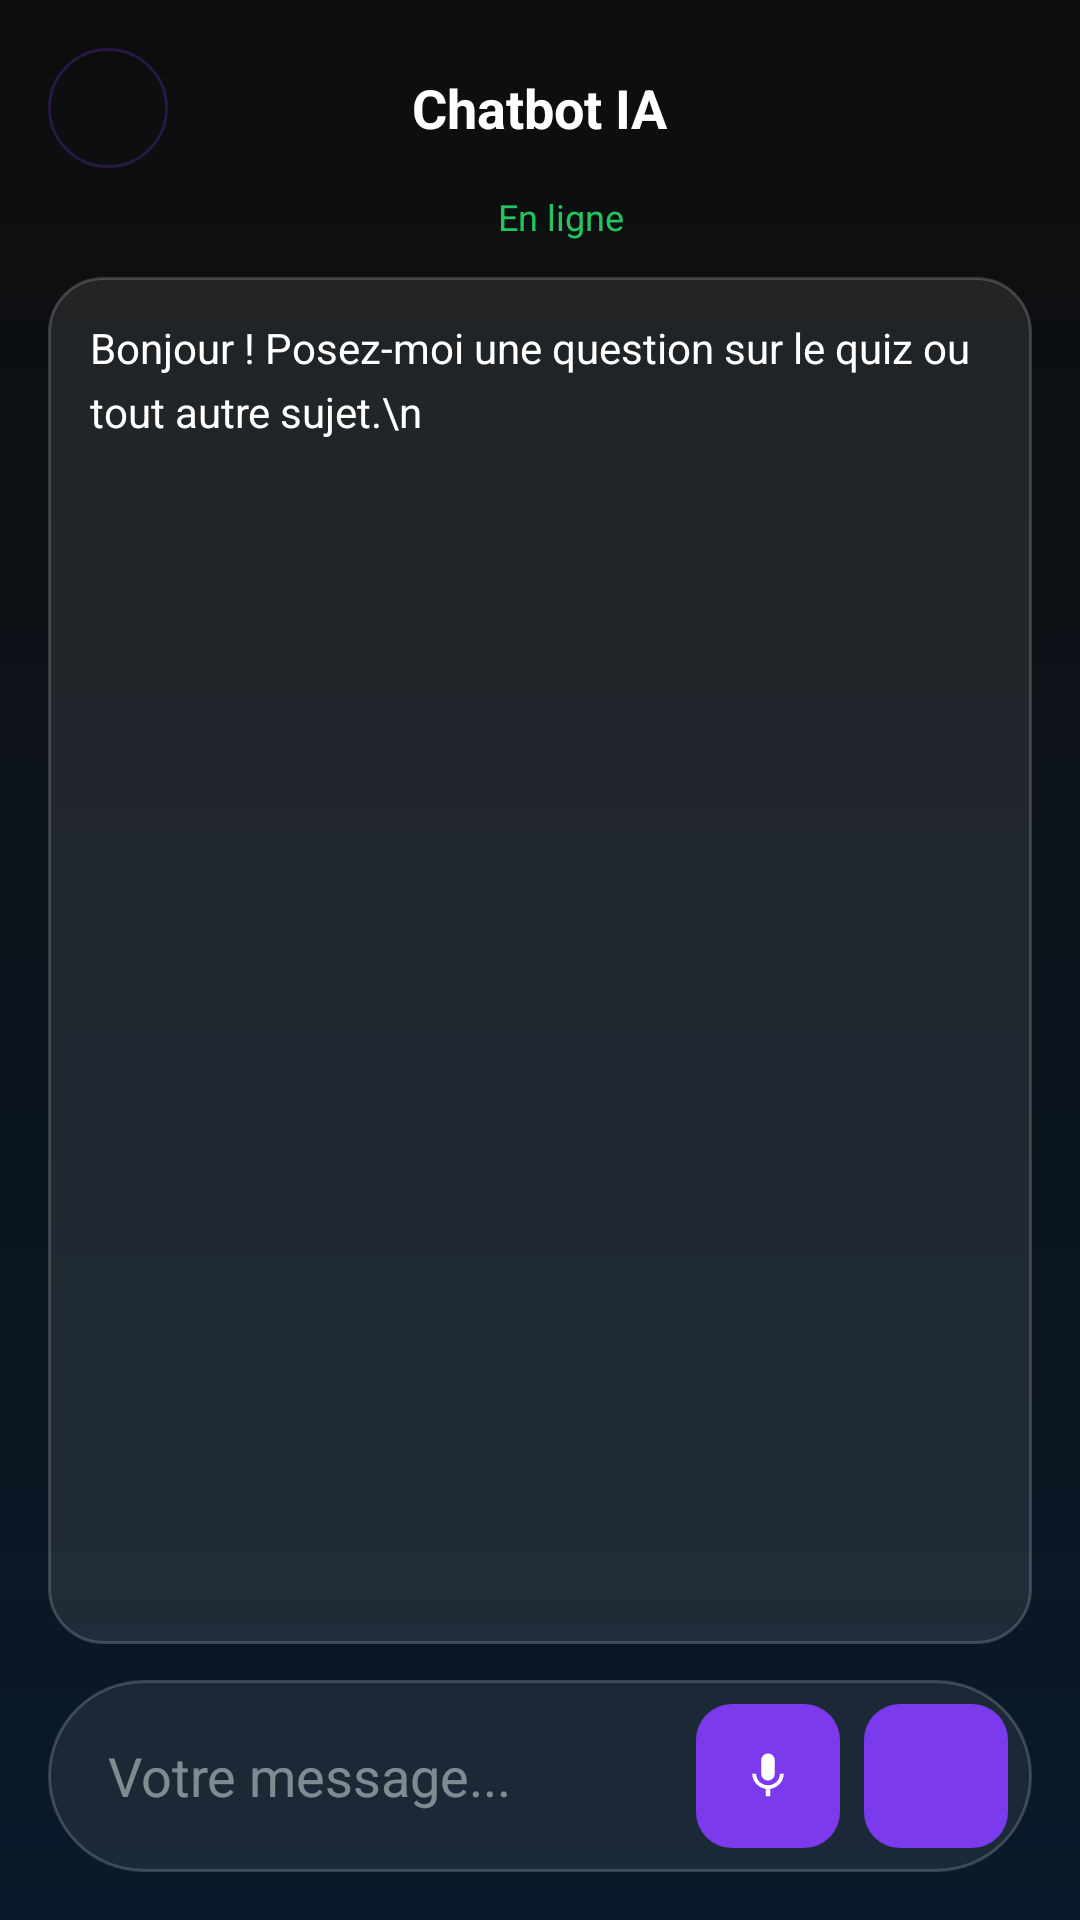

Produce the Android XML layout that renders to this screen, including the resource entries it uses.
<!-- AndroidManifest.xml: application theme Theme.QuizAppgabbas -->
<!-- res/layout/activity_chatbot.xml -->
<?xml version="1.0" encoding="utf-8"?>
<LinearLayout xmlns:android="http://schemas.android.com/apk/res/android"
    xmlns:app="http://schemas.android.com/apk/res-auto"
    android:layout_width="match_parent"
    android:layout_height="match_parent"
    android:background="@drawable/bg_chatbot"
    android:orientation="vertical"
    android:padding="16dp">

    <RelativeLayout
        android:layout_width="match_parent"
        android:layout_height="wrap_content"
        android:layout_marginBottom="8dp">

        <com.google.android.material.button.MaterialButton
            android:id="@+id/btnBack"
            android:layout_width="40dp"
            android:layout_height="40dp"
            android:background="@drawable/button_circle_ghost"
            android:insetTop="0dp"
            android:insetBottom="0dp"
            android:minWidth="40dp"
            android:text="←"
            android:textAllCaps="false"
            android:textColor="@color/text_primary"
            android:textSize="16sp"
            android:textStyle="bold" />

        <TextView
            android:layout_width="wrap_content"
            android:layout_height="wrap_content"
            android:layout_centerInParent="true"
            android:text="Chatbot IA"
            android:textColor="@color/text_primary"
            android:textSize="18sp"
            android:textStyle="bold" />
    </RelativeLayout>

    <LinearLayout
        android:layout_width="match_parent"
        android:layout_height="wrap_content"
        android:gravity="center"
        android:layout_marginBottom="12dp"
        android:orientation="horizontal">

        <View
            android:layout_width="8dp"
            android:layout_height="8dp"
            android:background="@drawable/chat_status_dot" />

        <TextView
            android:layout_width="wrap_content"
            android:layout_height="wrap_content"
            android:layout_marginStart="6dp"
            android:text="En ligne"
            android:textColor="@color/success_green"
            android:textSize="12sp" />
    </LinearLayout>

    <ScrollView
        android:id="@+id/scrollChat"
        android:layout_width="match_parent"
        android:layout_height="0dp"
        android:layout_weight="1"
        android:layout_marginBottom="12dp"
        android:background="@drawable/glass_card_strong"
        android:padding="14dp">

        <TextView
            android:id="@+id/tvChatLog"
            android:layout_width="match_parent"
            android:layout_height="wrap_content"
            android:lineSpacingExtra="5dp"
            android:text="Bonjour ! Posez-moi une question sur le quiz ou tout autre sujet.\n"
            android:textColor="@color/text_primary"
            android:textSize="14sp" />
    </ScrollView>

    <ProgressBar
        android:id="@+id/progressBar"
        android:layout_width="32dp"
        android:layout_height="32dp"
        android:layout_gravity="center"
        android:layout_marginBottom="10dp"
        android:indeterminateTint="@color/blue_accent"
        android:visibility="gone" />

    <LinearLayout
        android:layout_width="match_parent"
        android:layout_height="wrap_content"
        android:background="@drawable/glass_pill"
        android:gravity="center_vertical"
        android:orientation="horizontal"
        android:padding="8dp">

        <EditText
            android:id="@+id/etMessage"
            android:layout_width="0dp"
            android:layout_height="wrap_content"
            android:layout_weight="1"
            android:background="@android:color/transparent"
            android:hint="Votre message..."
            android:importantForAutofill="no"
            android:inputType="textLongMessage"
            android:maxLines="4"
            android:paddingLeft="12dp"
            android:paddingRight="12dp"
            android:textColor="@color/text_primary"
            android:textColorHint="@color/text_secondary" />

        <com.google.android.material.button.MaterialButton
            android:id="@+id/btnMic"
            android:layout_width="48dp"
            android:layout_height="48dp"
            android:background="@drawable/button_gradient"
            android:contentDescription="@string/chatbot_voice_input"
            android:insetTop="0dp"
            android:insetBottom="0dp"
            android:minWidth="48dp"
            android:padding="0dp"
            app:icon="@drawable/ic_mic_24"
            app:iconGravity="textStart"
            app:iconPadding="0dp"
            app:iconTint="@color/text_primary" />

        <com.google.android.material.button.MaterialButton
            android:id="@+id/btnSend"
            android:layout_width="48dp"
            android:layout_height="48dp"
            android:layout_marginStart="8dp"
            android:background="@drawable/button_gradient"
            android:insetTop="0dp"
            android:insetBottom="0dp"
            android:minWidth="48dp"
            android:text="➤"
            android:textAllCaps="false"
            android:textColor="@color/text_primary"
            android:textSize="18sp" />
    </LinearLayout>
</LinearLayout>
<!-- resources referenced by this layout -->
<resources>
  <color name="blue_accent">#3B82F6</color>
  <color name="success_green">#22C55E</color>
  <color name="text_primary">#FFFFFFFF</color>
  <color name="text_secondary">#73FFFFFF</color>
  <!-- drawable bg_chatbot (drawable) -->
  <?xml version="1.0" encoding="utf-8"?>
  <shape xmlns:android="http://schemas.android.com/apk/res/android">
      <gradient
          android:angle="160"
          android:endColor="#0A1A2A"
          android:startColor="#0D0D0D"
          android:type="linear" />
  </shape>
  <!-- drawable button_circle_ghost (drawable) -->
  <?xml version="1.0" encoding="utf-8"?>
  <shape xmlns:android="http://schemas.android.com/apk/res/android">
      <solid android:color="@android:color/transparent" />
      <corners android:radius="999dp" />
      <stroke
          android:width="1dp"
          android:color="@color/glass_white_24" />
  </shape>
  <!-- drawable button_gradient (drawable) -->
  <?xml version="1.0" encoding="utf-8"?>
  <shape xmlns:android="http://schemas.android.com/apk/res/android">
      <gradient
          android:angle="0"
          android:endColor="@color/blue_accent"
          android:startColor="@color/purple_primary" />
      <corners android:radius="12dp" />
  </shape>
  <!-- drawable glass_card_strong (drawable) -->
  <?xml version="1.0" encoding="utf-8"?>
  <shape xmlns:android="http://schemas.android.com/apk/res/android"
      android:shape="rectangle">
      <solid android:color="#16FFFFFF" />
      <corners android:radius="18dp" />
      <stroke
          android:width="1dp"
          android:color="@color/glass_white_18" />
  </shape>
  <!-- drawable glass_pill (drawable) -->
  <?xml version="1.0" encoding="utf-8"?>
  <shape xmlns:android="http://schemas.android.com/apk/res/android"
      android:shape="rectangle">
      <solid android:color="#12FFFFFF" />
      <corners android:radius="999dp" />
      <stroke
          android:width="1dp"
          android:color="@color/glass_white_18" />
  </shape>
  <!-- drawable ic_mic_24 (drawable) -->
  <?xml version="1.0" encoding="utf-8"?>
  <vector xmlns:android="http://schemas.android.com/apk/res/android"
      android:width="24dp"
      android:height="24dp"
      android:viewportWidth="24"
      android:viewportHeight="24">
      <path
          android:fillColor="@android:color/white"
          android:pathData="M12,14c1.66,0 2.99,-1.34 2.99,-3L15,5c0,-1.66 -1.34,-3 -3,-3S9,3.34 9,5v6c0,1.66 1.34,3 3,3zm5.3,-3c0,3 -2.54,5.1 -5.3,5.1S6.7,14 6.7,11H5c0,3.41 2.72,6.23 6,6.72V21h2v-3.28c3.28,-0.49 6,-3.31 6,-6.72h-1.7z" />
  </vector>
  <string name="chatbot_voice_input">Saisie vocale</string>
  <style name="Theme.QuizAppgabbas" parent="Base.Theme.QuizAppgabbas" />
  <color name="glass_white_24">#3DFFFFFF</color>
  <color name="purple_primary">#7C3AED</color>
  <color name="glass_white_18">#2EFFFFFF</color>
  <style name="Base.Theme.QuizAppgabbas" parent="Theme.Material3.DayNight.NoActionBar">
          <item name="colorPrimary">@color/purple_primary</item>
          <item name="colorPrimaryVariant">@color/blue_accent</item>
          <item name="colorSecondary">@color/blue_accent</item>
          <item name="android:windowBackground">@color/bg_dark</item>
          <item name="android:statusBarColor">@color/bg_dark</item>
          <item name="android:navigationBarColor">@color/bg_dark</item>
          <item name="android:windowLightStatusBar">false</item>
          <item name="android:windowLightNavigationBar">false</item>
      </style>
  <color name="bg_dark">#0F0F1A</color>
</resources>
